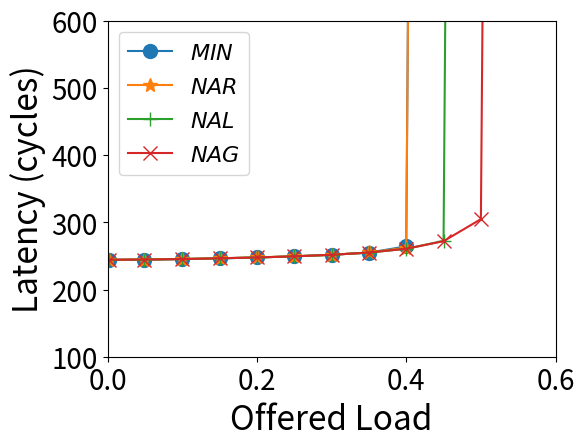
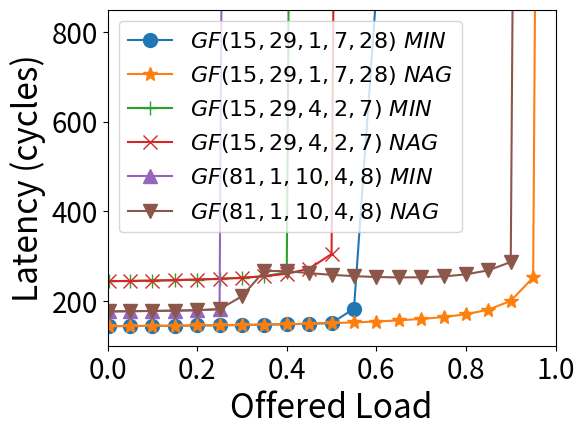

The matplotlib source for these figures, in order:
#! python3

import numpy as np
import matplotlib as mpl
import matplotlib.pyplot as plt

def run():
  markers = ['o', '*', '+', 'x', '^', 'v', '<', '>']
  markersize = 10
  markerfacecolor = 'auto'
  markeredgewidth = 1

  # subfigure a
  x60=[0.0025,0.049,0.1,0.15,0.2,0.25,0.3,0.35,0.4,0.405]
  y60=[244.145,244.413,245.328,246.351,247.684,249.338,251.692,254.928,264.17,1000]
  x61=[0.0025,0.049,0.1,0.15,0.2,0.25,0.3,0.35,0.4,0.405,]
  y61=[244.131,244.625,245.466,246.564,247.787,249.495,251.701,255.125,262.242,1000]
  x62=[0.0025,0.049,0.1,0.15,0.2,0.25,0.3,0.35,0.4,0.45,0.455,]
  y62=[244.328,244.449,245.37,246.412,247.72,249.389,251.645,254.992,260.644,272.29,1000]
  x63=[0.0025,0.049,0.1,0.15,0.2,0.25,0.3,0.35,0.4,0.45,0.5,0.505]
  y63=[244.328,244.606,245.31,246.461,247.691,249.368,251.673,254.995,260.625,271.961,304.722,1000]

  fig, ax = plt.subplots()
  l1 = ax.plot(x60, y60, marker=markers[0], markersize=markersize,
               markerfacecolor=markerfacecolor, markeredgewidth=markeredgewidth,
               label='$MIN$')
  l2 = ax.plot(x61, y61, marker=markers[1], markersize=markersize,
               markerfacecolor=markerfacecolor, markeredgewidth=markeredgewidth,
               label='$NAR$')
  l3 = ax.plot(x62, y62, marker=markers[2], markersize=markersize,
               markerfacecolor=markerfacecolor, markeredgewidth=markeredgewidth,
               label='$NAL$')
  l4 = ax.plot(x63, y63, marker=markers[3], markersize=markersize,
               markerfacecolor=markerfacecolor, markeredgewidth=markeredgewidth,
               label='$NAG$')
  ax.set_position([.2,.2,.7,.7])
  ax.set_xlim(0, .6)
  ax.set_xlabel('Offered Load', fontsize=24, weight='normal')
  ax.set_ylim(100, 600)
  ax.set_ylabel('Latency (cycles)', fontsize=24, weight='normal')
  # ax.set_xticks(xticks)
  # ax.set_xticklabels(xticks)
  ax.tick_params(labelsize=20)
  ax.legend(loc='upper left', fontsize=16, ncol=1)
  fig.savefig("routingalgos_a.pdf")

  # subfigure b
  x50=[0.0025,0.049,0.1,0.15,0.2,0.25,0.3,0.35,0.4,0.45,0.5,0.55,0.6,]
  y50=[143.767,143.909,144.311,144.698,145.147,145.73,146.341,147.092,147.944,149.069,150.752,182.49,888.998]
  x51=[0.0025,0.049,0.1,0.15,0.2,0.25,0.3,0.35,0.4,0.45,0.5,0.55,0.6,0.65,0.7,0.75,0.8,0.85,0.9,0.95,0.955]
  y51=[143.575,143.876,144.269,144.732,145.195,145.733,146.357,147.101,147.952,149.052,150.376,152.046,154.018,156.594,159.713,163.96,170.188,180.577,200.125,252.356,1000]
  x60=[0.0025,0.049,0.1,0.15,0.2,0.25,0.3,0.35,0.4,0.405]
  y60=[244.145,244.413,245.328,246.351,247.684,249.338,251.692,254.928,264.17,1000]
  x61=[0.0025,0.049,0.1,0.15,0.2,0.25,0.3,0.35,0.4,0.45,0.5,0.505]
  y61=[244.328,244.606,245.31,246.461,247.691,249.368,251.673,254.995,260.625,271.961,304.722,1000]
  x70=[0.0025,0.049,0.1,0.15,0.2,0.25,0.255]
  y70=[176.48,177.028,177.631,178.273,179.256,181.641,1000]
  x71=[0.0025,0.049,0.1,0.15,0.2,0.25,0.3,0.35,0.4,0.45,0.5,0.55,0.6,0.65,0.7,0.75,0.8,0.85,0.9,0.905]
  y71=[176.494,177.072,177.648,178.296,179.228,181.575,210.35,266.923,266.488,262.067,258.195,255.34,253.362,252.475,252.748,254.662,259.255,268.344,286.808,1000]

  fig, ax = plt.subplots()
  l1 = ax.plot(x50, y50, marker=markers[0], markersize=markersize,
               markerfacecolor=markerfacecolor, markeredgewidth=markeredgewidth,
               label='$GF(15,29,1,7,28)\ MIN$')
  l2 = ax.plot(x51, y51, marker=markers[1], markersize=markersize,
               markerfacecolor=markerfacecolor, markeredgewidth=markeredgewidth,
               label='$GF(15,29,1,7,28)\ NAG$')
  l3 = ax.plot(x60, y60, marker=markers[2], markersize=markersize,
               markerfacecolor=markerfacecolor, markeredgewidth=markeredgewidth,
               label='$GF(15,29,4,2,7)\ MIN$')
  l4 = ax.plot(x61, y61, marker=markers[3], markersize=markersize,
               markerfacecolor=markerfacecolor, markeredgewidth=markeredgewidth,
               label='$GF(15,29,4,2,7)\ NAG$')
  l5 = ax.plot(x70, y70, marker=markers[4], markersize=markersize,
               markerfacecolor=markerfacecolor, markeredgewidth=markeredgewidth,
               label='$GF(81,1,10,4,8)\ MIN$')
  l6 = ax.plot(x71, y71, marker=markers[5], markersize=markersize,
               markerfacecolor=markerfacecolor, markeredgewidth=markeredgewidth,
               label='$GF(81,1,10,4,8)\ NAG$')
  ax.set_position([.2,.2,.7,.7])
  ax.set_xlim(0, 1)
  ax.set_xlabel('Offered Load', fontsize=24, weight='normal')
  ax.set_ylim(100, 850)
  ax.set_ylabel('Latency (cycles)', fontsize=24, weight='normal')
  # ax.set_xticks(xticks)
  # ax.set_xticklabels(xticks)
  ax.tick_params(labelsize=20)
  ax.legend(loc='upper left', fontsize=16, ncol=1)
  fig.savefig("routingalgos_b.pdf")

if __name__ == '__main__':
  run()
